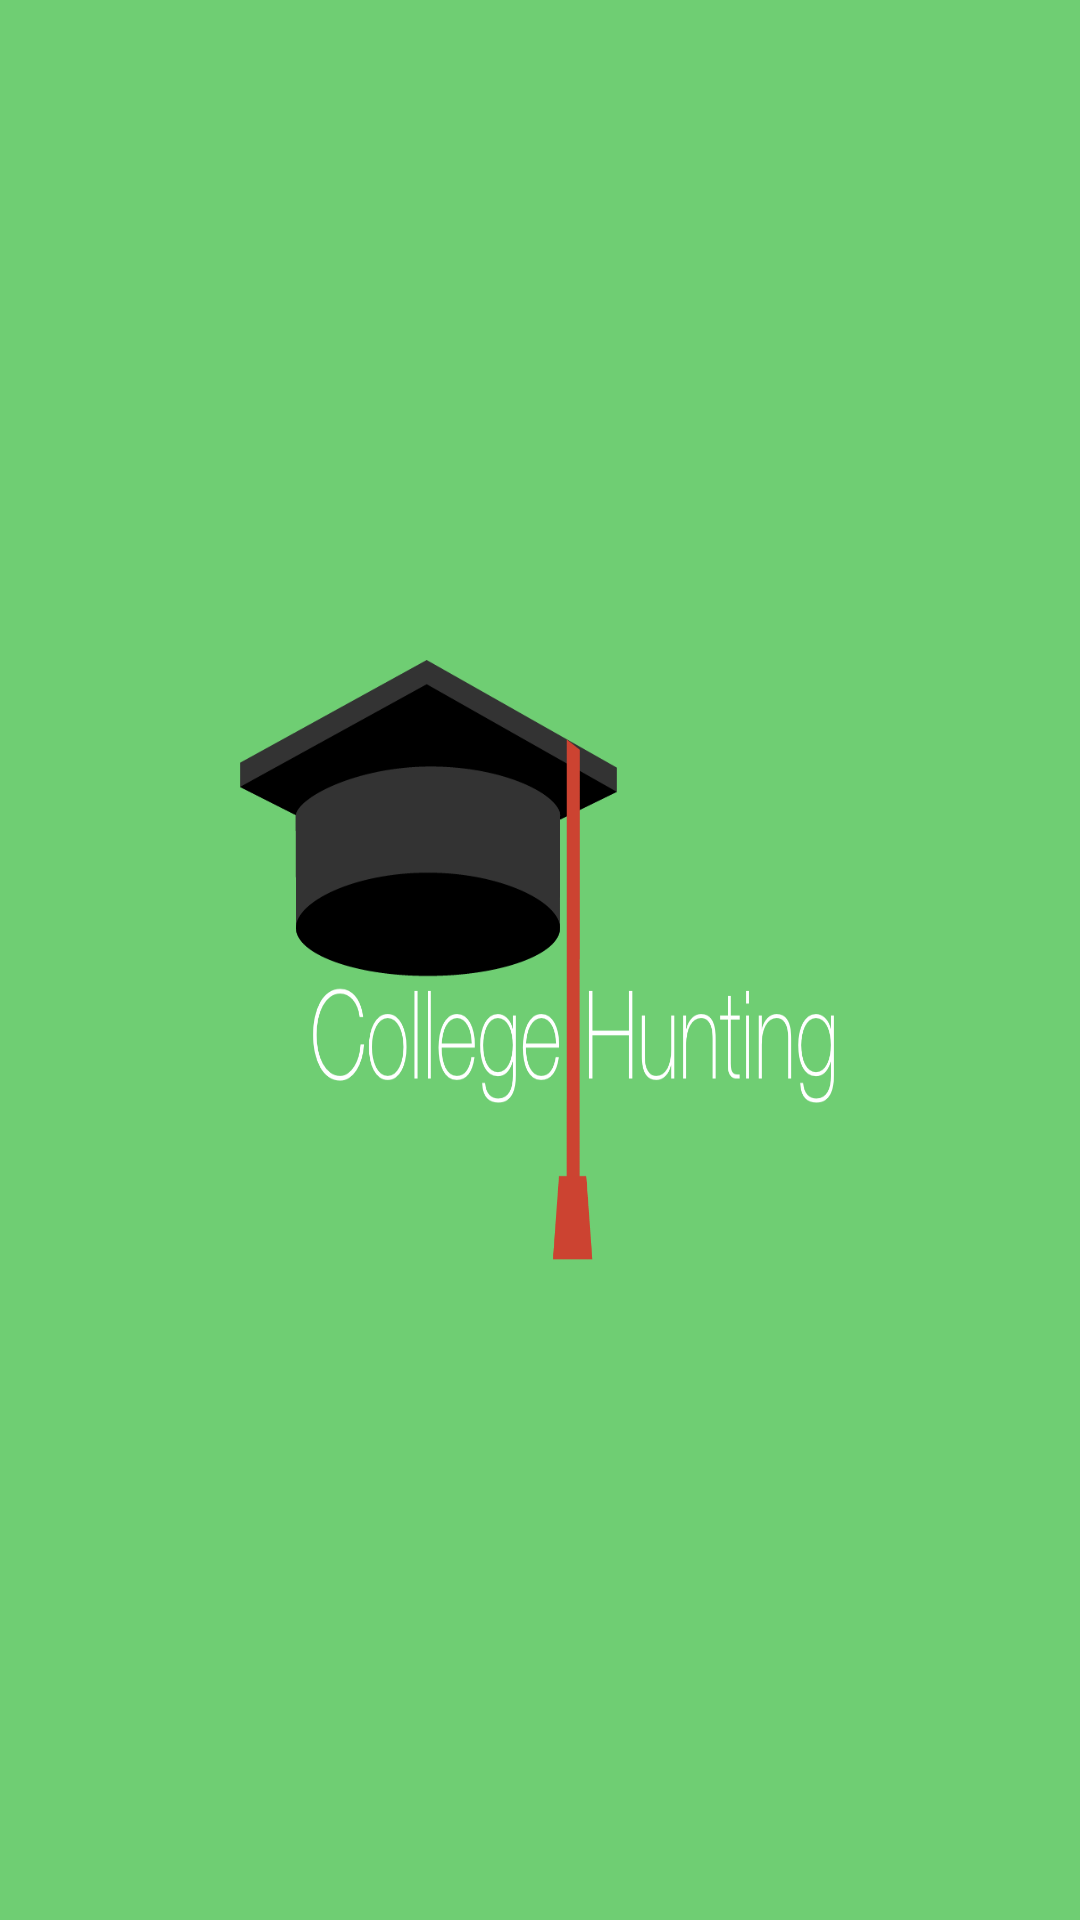

Android layout source for this screen:
<!-- AndroidManifest.xml: activity theme AppTheme.NoActionBar -->
<!-- res/layout/activity_splash.xml -->
<?xml version="1.0" encoding="utf-8"?>
<RelativeLayout xmlns:android="http://schemas.android.com/apk/res/android"
    xmlns:app="http://schemas.android.com/apk/res-auto"
    xmlns:tools="http://schemas.android.com/tools"
    android:id="@+id/activity_splash_page"
    android:layout_width="match_parent"
    android:layout_height="match_parent"
    android:paddingBottom="@dimen/activity_vertical_margin"
    android:paddingLeft="@dimen/activity_horizontal_margin"
    android:paddingRight="@dimen/activity_horizontal_margin"
    android:paddingTop="@dimen/activity_vertical_margin"
    tools:context="com.kdao.college_recommend_android.SplashActivity"
    android:background="@color/colorGreen">

    <ImageView
        android:layout_width="200dp"
        android:layout_height="200dp"
        android:id="@+id/imageView"
        android:background="@drawable/logo"
        android:layout_centerVertical="true"
        android:layout_centerHorizontal="true" />
</RelativeLayout>
<!-- resources referenced by this layout -->
<resources>
  <color name="colorGreen">#6FCE73</color>
  <!-- drawable logo: jpg bitmap (drawable, 47751 bytes) -->
</resources>
